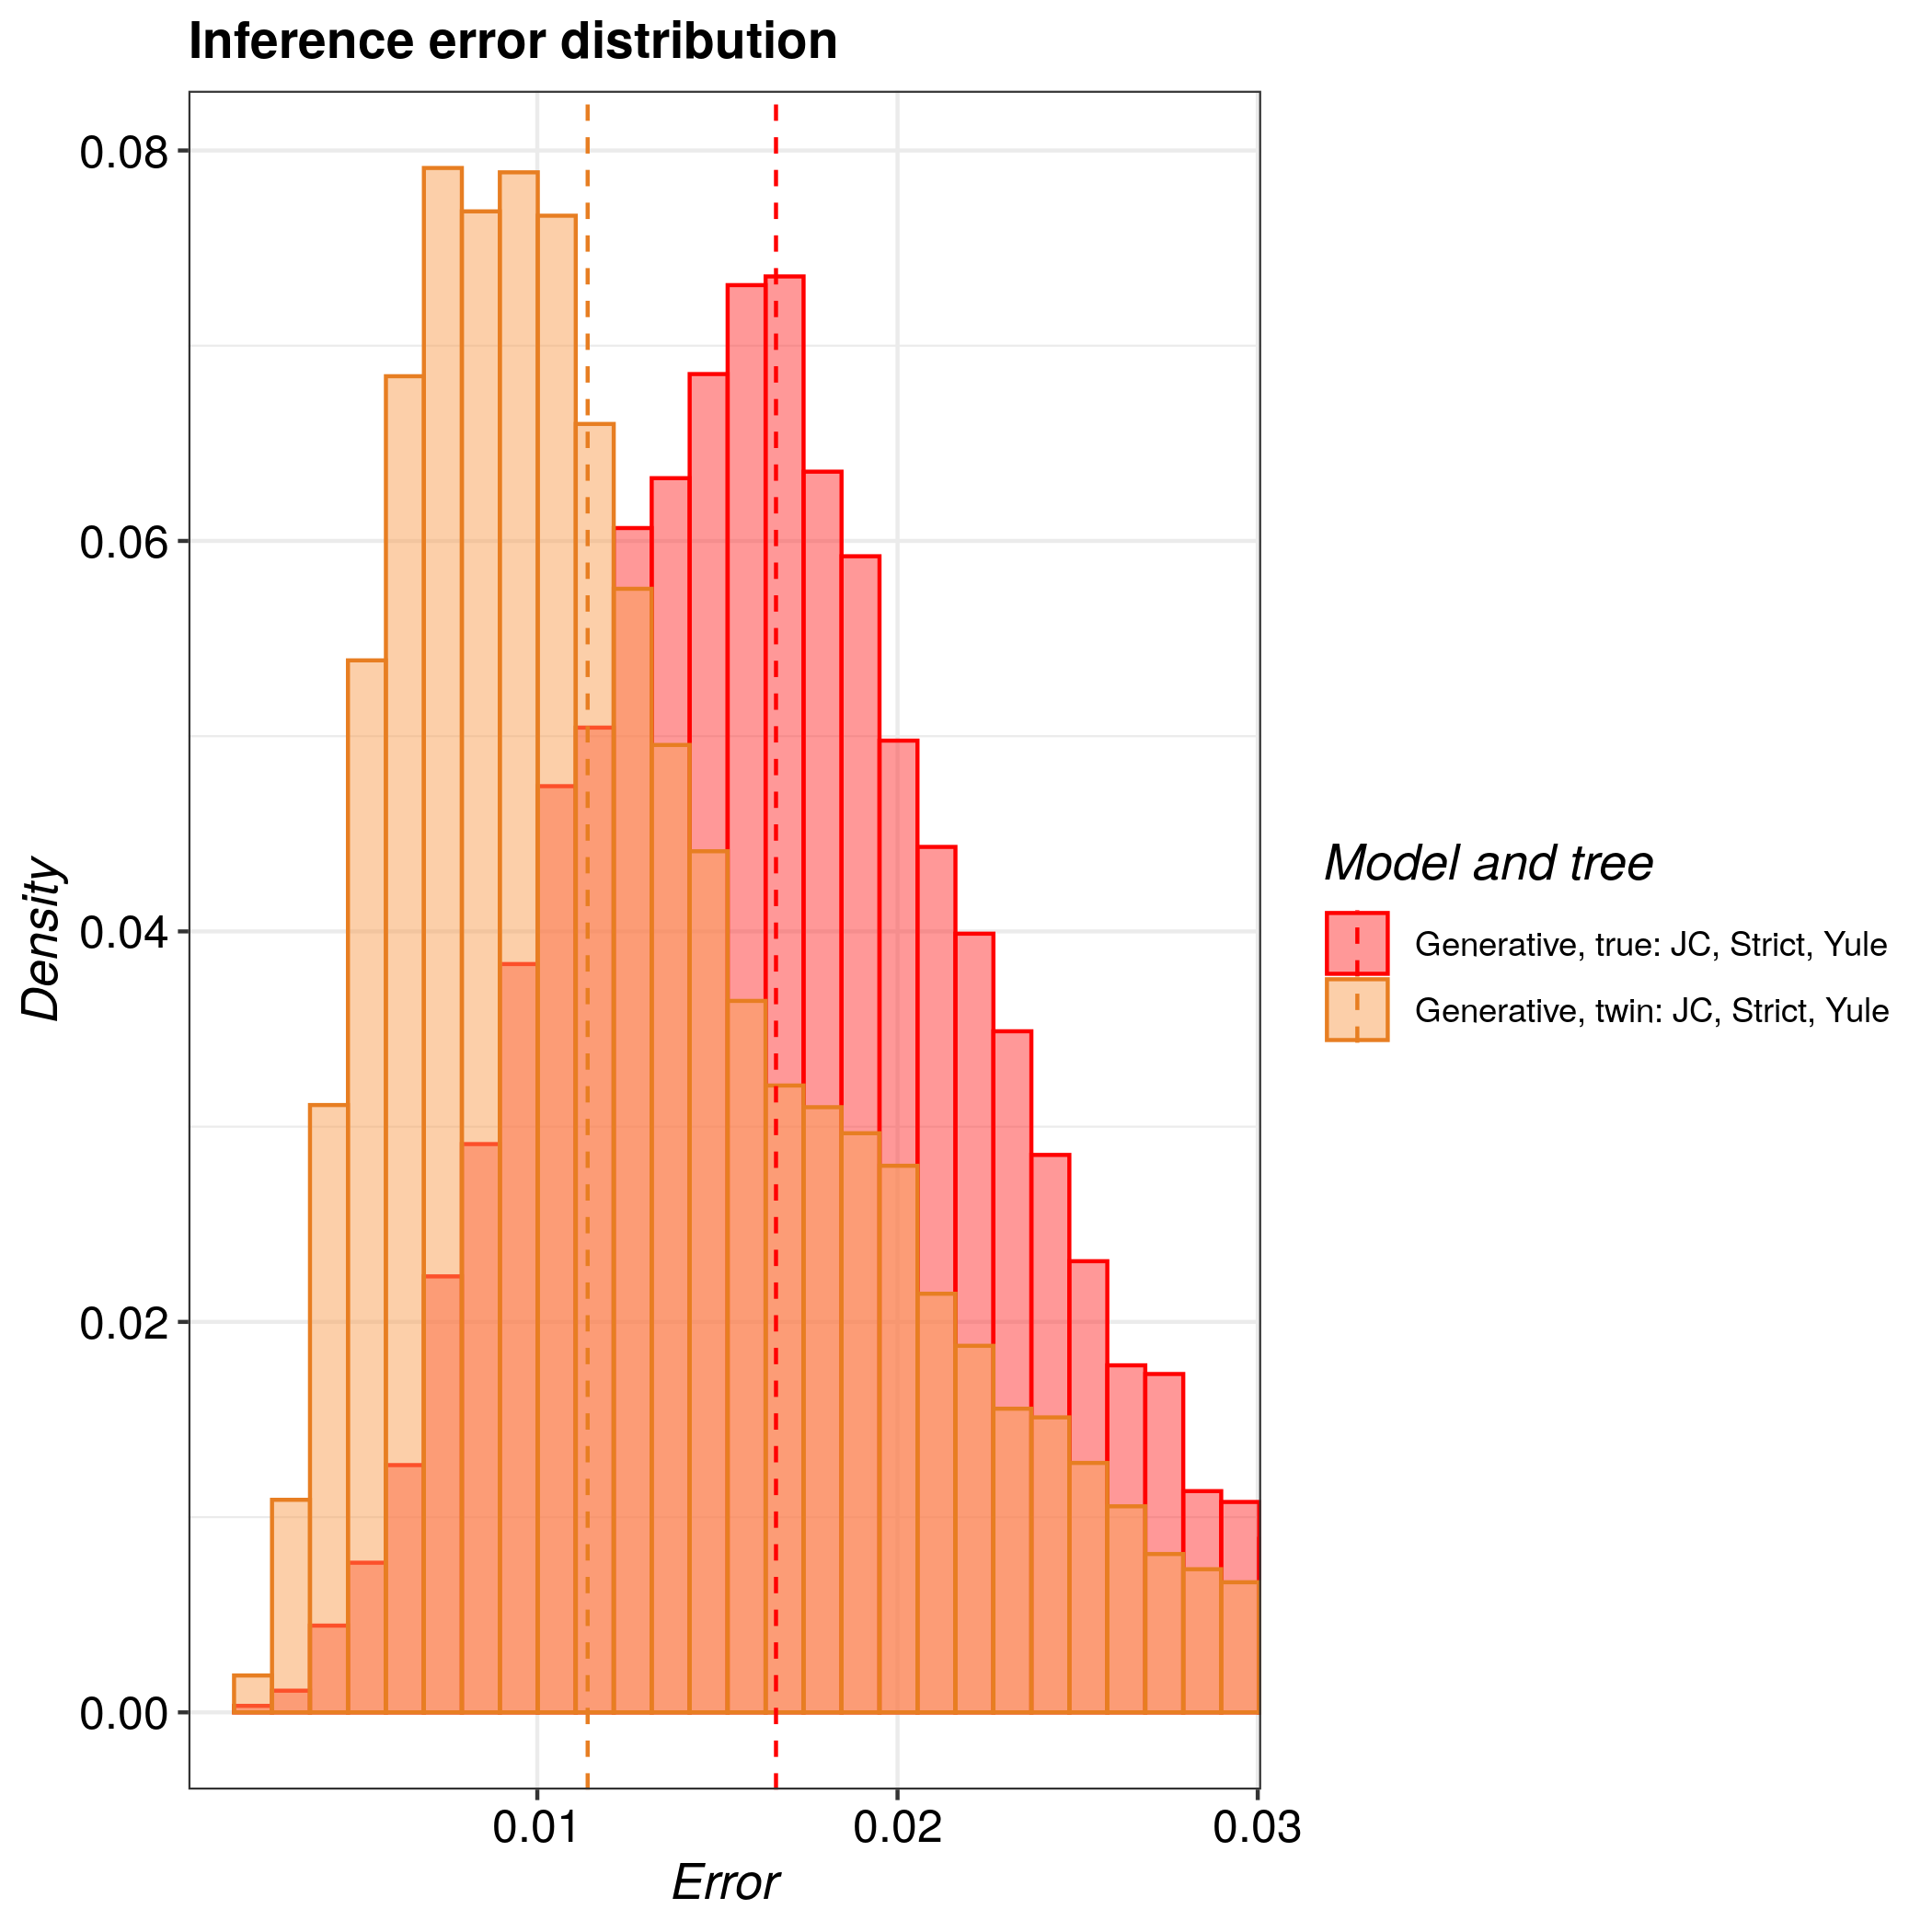

Values plotted in this chart, from the file beside it:
tree, inference_model, inference_model_weight, site_model, clock_model, tree_prior, error_1, error_2, error_3, error_4, error_5, error_6, error_7, error_8, error_9, error_10, error_11, error_12, error_13, error_14, error_15, error_16, error_17, error_18
true, generative, NA, JC69, strict, yule, 0.01299, 0.01919, 0.01329, 0.0182, 0.021, 0.01073, 0.01598, 0.01958, 0.01864, 0.01913, 0.01758, 0.01107, 0.01516, 0.03264, 0.01595, 0.01535, 0.01961, 0.005399
twin, generative, NA, JC69, strict, yule, 0.007187, 0.008069, 0.02931, 0.01878, 0.009947, 0.01863, 0.005002, 0.01087, 0.009581, 0.01124, 0.01147, 0.01236, 0.01695, 0.009033, 0.008661, 0.01092, 0.0269, 0.01059
